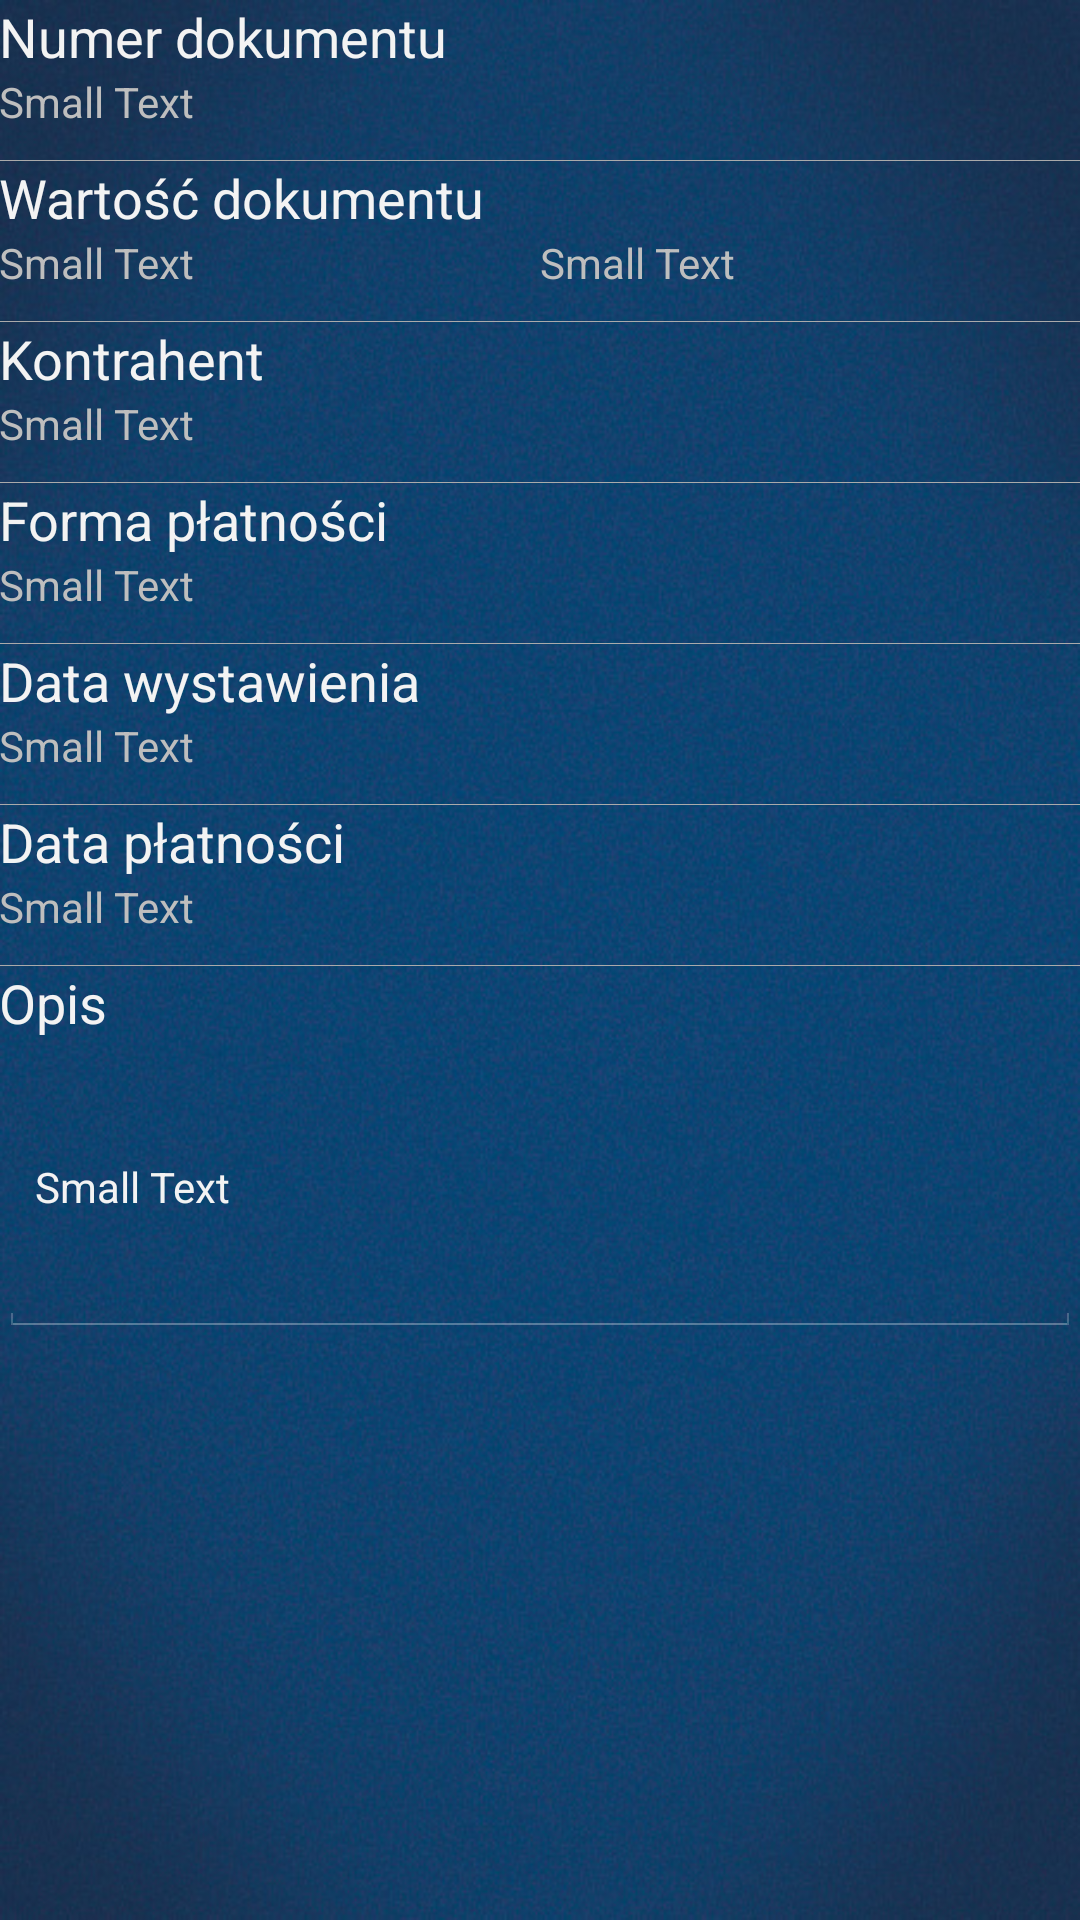

Layout XML and referenced resources for this Android screen:
<!-- AndroidManifest.xml: application theme KrisTheme -->
<!-- res/layout/fragment_document_header.xml -->
<LinearLayout xmlns:android="http://schemas.android.com/apk/res/android"
    xmlns:tools="http://schemas.android.com/tools"
    android:id="@+id/LinearLayout1"
    android:layout_width="match_parent"
    android:layout_height="match_parent"
    android:orientation="vertical"
    android:paddingBottom="@dimen/activity_vertical_margin"
    android:paddingLeft="@dimen/activity_horizontal_margin"
    android:paddingRight="@dimen/activity_horizontal_margin"
    android:paddingTop="@dimen/activity_vertical_margin"
    tools:context="com.example.krismobile.DocumentActivity$PlaceholderFragment" >

    <ScrollView
        android:id="@+id/document_scrollView"
        android:layout_width="match_parent"
        android:layout_height="match_parent" >

        <LinearLayout
            android:layout_width="match_parent"
            android:layout_height="match_parent"
            android:orientation="vertical" >

            <LinearLayout
                android:id="@+id/document_number_ll"
                android:layout_width="match_parent"
                android:layout_height="wrap_content"
                android:layout_marginBottom="10dp"
                android:orientation="vertical" >

                <TextView
                    android:id="@+id/textView1"
                    android:layout_width="wrap_content"
                    android:layout_height="wrap_content"
                    android:text="@string/document_number"
                    android:textAppearance="?android:attr/textAppearanceMedium" />

                <TextView
                    android:id="@+id/document_number_textView"
                    android:layout_width="wrap_content"
                    android:layout_height="wrap_content"
                    android:text="Small Text"
                    android:textAppearance="?android:attr/textAppearanceSmall" />
            </LinearLayout>

            <include layout="@layout/divider_view"/>
            
            <LinearLayout
                android:id="@+id/document_value_ll"
                android:layout_width="match_parent"
                android:layout_height="wrap_content"
                android:layout_marginBottom="10dp"
                android:orientation="vertical" >

                <TextView
                    android:id="@+id/textView13"
                    android:layout_width="wrap_content"
                    android:layout_height="wrap_content"
                    android:text="@string/document_value"
                    android:textAppearance="?android:attr/textAppearanceMedium" />

                <LinearLayout
                    android:id="@+id/document_values_ll"
                    android:layout_width="match_parent"
                    android:layout_height="wrap_content"
                    android:orientation="horizontal" >

                    <TextView
                        android:id="@+id/document_netValue_textView"
                        android:layout_width="0dp"
                        android:layout_height="wrap_content"
                        android:layout_weight="0.5"
                        android:text="Small Text"
                        android:textAppearance="?android:attr/textAppearanceSmall" />

                    <TextView
                        android:id="@+id/document_grossValue_textView"
                        android:layout_width="0dp"
                        android:layout_height="wrap_content"
                        android:layout_weight="0.5"
                        android:text="Small Text"
                        android:textAppearance="?android:attr/textAppearanceSmall" />

                </LinearLayout>
            </LinearLayout>

            <include layout="@layout/divider_view"/>
            
            <LinearLayout
                android:id="@+id/document_contractor_ll"
                android:layout_width="match_parent"
                android:layout_height="wrap_content"
                android:layout_marginBottom="10dp"
                android:orientation="vertical" >

                <TextView
                    android:id="@+id/textView3"
                    android:layout_width="wrap_content"
                    android:layout_height="wrap_content"
                    android:text="@string/contractor"
                    android:textAppearance="?android:attr/textAppearanceMedium" />

                <TextView
                    android:id="@+id/document_contractor_textView"
                    android:layout_width="wrap_content"
                    android:layout_height="wrap_content"
                    android:text="Small Text"
                    android:textAppearance="?android:attr/textAppearanceSmall" />
            </LinearLayout>

            <include layout="@layout/divider_view"/>
            
            <LinearLayout
                android:id="@+id/document_payment_form_ll"
                android:layout_width="match_parent"
                android:layout_height="wrap_content"
                android:layout_marginBottom="10dp"
                android:orientation="vertical" >

                <TextView
                    android:id="@+id/textView5"
                    android:layout_width="wrap_content"
                    android:layout_height="wrap_content"
                    android:text="@string/payment_form"
                    android:textAppearance="?android:attr/textAppearanceMedium" />

                <TextView
                    android:id="@+id/document_payment_form_textView"
                    android:layout_width="wrap_content"
                    android:layout_height="wrap_content"
                    android:text="Small Text"
                    android:textAppearance="?android:attr/textAppearanceSmall" />
            </LinearLayout>

            <include layout="@layout/divider_view"/>
            
            <LinearLayout
                android:id="@+id/document_document_date_ll"
                android:layout_width="match_parent"
                android:layout_height="wrap_content"
                android:layout_marginBottom="10dp"
                android:orientation="vertical" >

                <TextView
                    android:id="@+id/textView11"
                    android:layout_width="wrap_content"
                    android:layout_height="wrap_content"
                    android:text="@string/document_date"
                    android:textAppearance="?android:attr/textAppearanceMedium" />

                <TextView
                    android:id="@+id/document_document_date_textView"
                    android:layout_width="wrap_content"
                    android:layout_height="wrap_content"
                    android:text="Small Text"
                    android:textAppearance="?android:attr/textAppearanceSmall" />
            </LinearLayout>

            <include layout="@layout/divider_view"/>
            
            <LinearLayout
                android:id="@+id/document_payment_date_ll"
                android:layout_width="match_parent"
                android:layout_height="wrap_content"
                android:layout_marginBottom="10dp"
                android:orientation="vertical" >

                <TextView
                    android:id="@+id/textView7"
                    android:layout_width="wrap_content"
                    android:layout_height="wrap_content"
                    android:text="@string/payment_date"
                    android:textAppearance="?android:attr/textAppearanceMedium" />

                <TextView
                    android:id="@+id/document_payment_date_textView"
                    android:layout_width="wrap_content"
                    android:layout_height="wrap_content"
                    android:text="Small Text"
                    android:textAppearance="?android:attr/textAppearanceSmall" />
            </LinearLayout>

            <include layout="@layout/divider_view"/>
            
            <LinearLayout
                android:id="@+id/document_description_ll"
                android:layout_width="match_parent"
                android:layout_height="wrap_content"
                android:layout_marginBottom="10dp"
                android:orientation="vertical" >

                <TextView
                    android:id="@+id/textView9"
                    android:layout_width="wrap_content"
                    android:layout_height="wrap_content"
                    android:text="@string/description"
                    android:textAppearance="?android:attr/textAppearanceMedium" />

                <EditText
                    android:id="@+id/document_description_editText"
                    android:layout_width="match_parent"
                    android:layout_height="wrap_content"
                    android:inputType="textMultiLine"
                    android:lines="5"
                    android:text="Small Text"
                    android:textAppearance="?android:attr/textAppearanceSmall" />
            </LinearLayout>
        </LinearLayout>
    </ScrollView>

</LinearLayout>
<!-- res/layout/divider_view.xml (included above) -->
<?xml version="1.0" encoding="utf-8"?>

<View xmlns:android="http://schemas.android.com/apk/res/android"
    android:layout_width="match_parent"
    android:layout_height="0.05dp" 
    android:background="@android:color/darker_gray">
    

</View>
<!-- resources referenced by this layout -->
<resources>
  <string name="contractor">Kontrahent</string>
  <string name="description">Opis</string>
  <string name="document_date">Data wystawienia</string>
  <string name="document_number">Numer dokumentu</string>
  <string name="document_value">Wartość dokumentu</string>
  <string name="payment_date">Data płatności</string>
  <string name="payment_form">Forma płatności</string>
  <style name="KrisTheme" parent="AppTheme">
      	<item name="android:windowBackground">@drawable/blank_background2</item>
      	<item name="android:colorBackground">@drawable/blank_background2</item>
      	<item name="android:actionBarStyle">@style/BarBackground</item>
      	
  	</style>
  <style name="AppTheme" parent="AppBaseTheme">
          
      </style>
  <!-- drawable blank_background2: jpg bitmap (drawable-hdpi, 128527 bytes) -->
  <style name="BarBackground" parent="android:Widget.Holo.ActionBar.Solid">
  	    <item name="android:background">#212121</item>
  	</style>
  <style name="AppBaseTheme" parent="android:Theme.Holo">
          
      </style>
</resources>
